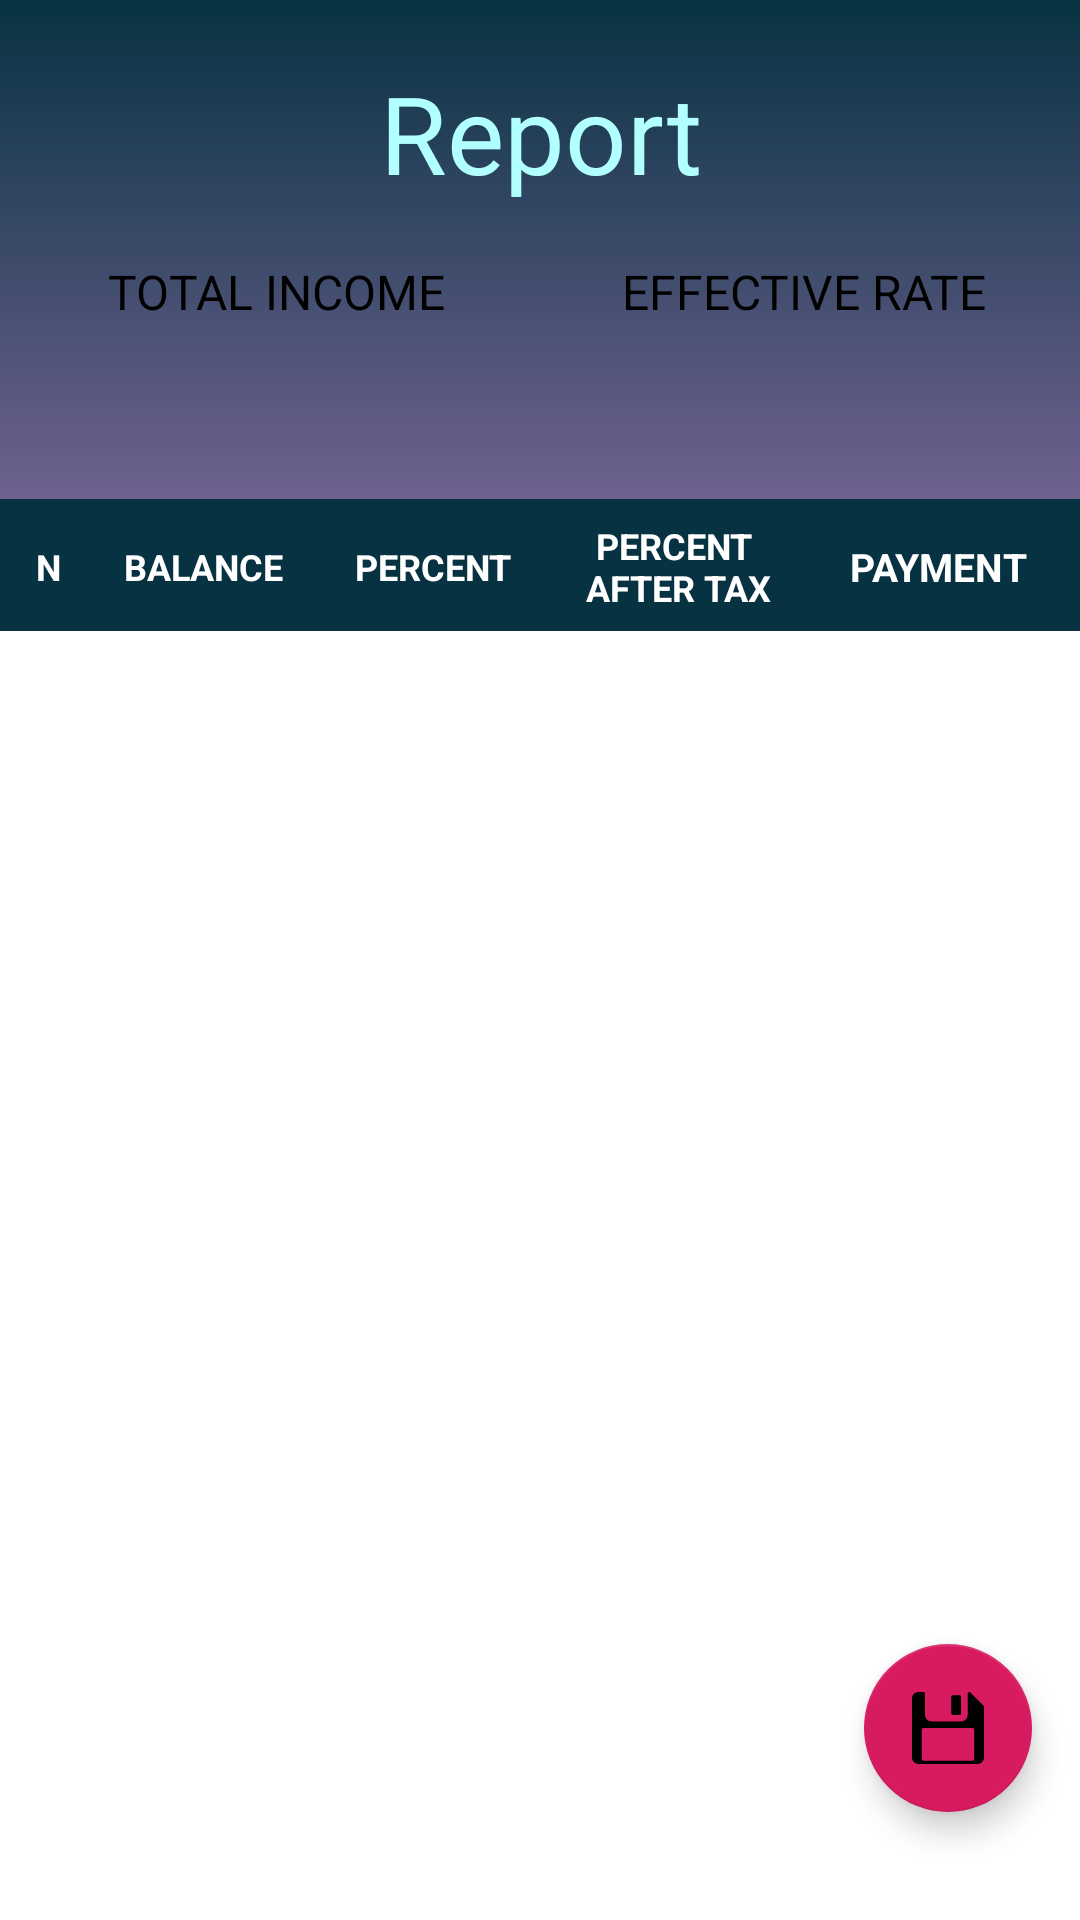

Android layout source for this screen:
<!-- AndroidManifest.xml: application theme AppTheme -->
<!-- res/layout/fragment_dep_schedule.xml -->
<?xml version="1.0" encoding="utf-8"?>
<androidx.constraintlayout.widget.ConstraintLayout xmlns:android="http://schemas.android.com/apk/res/android"
    xmlns:app="http://schemas.android.com/apk/res-auto"
    xmlns:tools="http://schemas.android.com/tools"
    android:layout_width="match_parent"
    android:layout_height="match_parent"
    android:background="@color/DepPrimaryLight"
    android:layout_marginTop="?attr/actionBarSize"
    tools:context=".ui.dep.DepScheduleFragment">

    <androidx.constraintlayout.widget.ConstraintLayout
        android:layout_width="match_parent"
        android:background="@drawable/background_violet"
        android:layout_height="match_parent">

        <TextView
            android:id="@+id/tvDepResultIntro"
            android:layout_width="match_parent"
            android:layout_height="wrap_content"
            android:layout_marginTop="20dp"
            android:gravity="center"
            android:text="@string/Report"
            android:textColor="@color/PortPrimaryLight"
            android:textSize="36sp"
            app:layout_constraintTop_toTopOf="parent" />

        <androidx.constraintlayout.widget.ConstraintLayout
            android:id="@+id/layDepReportLay"
            android:layout_width="match_parent"
            android:layout_height="84dp"
            android:layout_marginTop="14dp"
            android:padding="4dp"
            app:layout_constraintTop_toBottomOf="@id/tvDepResultIntro">

            <TextView
                android:id="@+id/tvTotalIncomeDep"
                android:layout_width="0dp"
                android:layout_height="wrap_content"
                android:gravity="center"
                android:text="@string/Income"
                android:textAllCaps="true"
                android:textColor="@android:color/black"
                android:textSize="16sp"
                app:layout_constraintLeft_toLeftOf="parent"
                app:layout_constraintRight_toLeftOf="@id/tvEffRateDep"
                app:layout_constraintTop_toTopOf="parent" />

            <TextView
                android:id="@+id/tvEffRateDep"
                android:layout_width="0dp"
                android:layout_height="wrap_content"
                android:gravity="center"
                android:textColor="@android:color/black"
                android:text="@string/EffectiveRate"
                android:textAllCaps="true"
                android:textSize="16sp"
                app:layout_constraintLeft_toRightOf="@id/tvTotalIncomeDep"
                app:layout_constraintRight_toRightOf="parent"
                app:layout_constraintTop_toTopOf="parent" />

            <TextView
                android:id="@+id/tvTotalIncomeResDep"
                android:layout_width="0dp"
                android:layout_height="wrap_content"
                android:gravity="center"
                android:textColor="@android:color/white"
                android:textStyle="bold"
                android:textAllCaps="true"
                android:textSize="26sp"
                app:layout_constraintLeft_toLeftOf="parent"
                app:layout_constraintRight_toLeftOf="@id/tvEffRateResDep"
                app:layout_constraintTop_toBottomOf="@id/tvTotalIncomeDep" />

            <TextView
                android:id="@+id/tvEffRateResDep"
                android:layout_width="0dp"
                android:layout_height="wrap_content"
                android:gravity="center"
                android:textColor="@android:color/white"
                android:textStyle="bold"
                android:textAllCaps="true"
                android:textSize="26sp"
                app:layout_constraintLeft_toRightOf="@id/tvTotalIncomeResDep"
                app:layout_constraintRight_toRightOf="parent"
                app:layout_constraintTop_toBottomOf="@id/tvEffRateDep" />

        </androidx.constraintlayout.widget.ConstraintLayout>

        <androidx.constraintlayout.widget.ConstraintLayout
            android:id="@+id/layoutDepResultIntro"
            android:layout_width="match_parent"
            android:layout_height="44dp"
            android:background="@color/PortPrimaryDark"
            android:orientation="horizontal"
            android:padding="1dp"
            app:layout_constraintTop_toBottomOf="@id/layDepReportLay">

            <TextView
                android:id="@+id/tvNumberDepIntro"
                style="@style/texViewLoanReport"
                android:text="N"
                app:layout_constraintBottom_toBottomOf="parent"
                app:layout_constraintHorizontal_weight="3"
                app:layout_constraintLeft_toLeftOf="parent"
                app:layout_constraintRight_toLeftOf="@id/tvDepBalanceIntro"
                app:layout_constraintTop_toTopOf="parent"
                tools:ignore="HardcodedText" />

            <TextView
                android:id="@+id/tvDepBalanceIntro"
                style="@style/texViewLoanReport"
                android:text="@string/Loan_Balance"
                app:layout_constraintBottom_toBottomOf="parent"
                app:layout_constraintHorizontal_weight="7"
                app:layout_constraintLeft_toRightOf="@id/tvNumberDepIntro"
                app:layout_constraintRight_toLeftOf="@id/tvDepPercentIntro"
                app:layout_constraintTop_toTopOf="parent" />

            <TextView
                android:id="@+id/tvDepPercentIntro"
                style="@style/texViewLoanReport"
                android:text="@string/Percent"
                app:layout_constraintBottom_toBottomOf="parent"
                app:layout_constraintHorizontal_weight="8"
                app:layout_constraintLeft_toRightOf="@id/tvDepBalanceIntro"
                app:layout_constraintRight_toLeftOf="@id/tvPercentAfterTaxIntro"
                app:layout_constraintTop_toTopOf="parent" />

            <TextView
                android:id="@+id/tvPercentAfterTaxIntro"
                style="@style/texViewLoanReport"
                android:text="@string/PercentAfterTaxDep"
                app:layout_constraintBottom_toBottomOf="parent"
                app:layout_constraintHorizontal_weight="8"
                app:layout_constraintLeft_toRightOf="@id/tvDepPercentIntro"
                app:layout_constraintRight_toLeftOf="@id/tvDepPaymentIntro"
                app:layout_constraintTop_toTopOf="parent" />

            <TextView
                android:id="@+id/tvDepPaymentIntro"
                style="@style/texViewLoanReport"
                android:text="@string/Payment"
                android:textSize="13sp"
                app:layout_constraintBottom_toBottomOf="parent"
                app:layout_constraintHorizontal_weight="9"
                app:layout_constraintLeft_toRightOf="@id/tvPercentAfterTaxIntro"
                app:layout_constraintRight_toRightOf="parent"
                app:layout_constraintTop_toTopOf="parent" />

        </androidx.constraintlayout.widget.ConstraintLayout>

        <androidx.recyclerview.widget.RecyclerView
            android:id="@+id/recyclerDepReport"
            android:layout_width="match_parent"
            android:layout_height="0dp"
            android:background="@android:color/white"
            app:layout_constraintBottom_toBottomOf="parent"
            app:layout_constraintTop_toBottomOf="@id/layoutDepResultIntro" />

        <com.google.android.material.floatingactionbutton.FloatingActionButton
            android:id="@+id/fabSaveDep"
            style="@style/Widget.Design.FloatingActionButton"
            android:layout_width="wrap_content"
            android:layout_height="wrap_content"
            android:layout_marginEnd="16dp"
            android:layout_marginBottom="36dp"
            app:layout_constraintBottom_toBottomOf="parent"
            app:layout_constraintRight_toRightOf="parent"
            app:srcCompat="@drawable/ic_save" />

    </androidx.constraintlayout.widget.ConstraintLayout>


</androidx.constraintlayout.widget.ConstraintLayout>
<!-- resources referenced by this layout -->
<resources>
  <color name="DepPrimaryLight">#F7B6FA</color>
  <color name="PortPrimaryDark">#073242</color>
  <color name="PortPrimaryLight">#b1ffff</color>
  <!-- drawable background_violet (drawable-v24) -->
  <?xml version="1.0" encoding="utf-8"?>
  <shape xmlns:android="http://schemas.android.com/apk/res/android">
      <gradient
          android:startColor="@color/PortPrimaryDark"
          android:centerColor="@color/DepPrimaryDarkTrans"
          android:endColor="@color/DepPrimary"
          android:angle="-90"/>
  </shape>
  <!-- drawable ic_save (drawable) -->
  <vector android:height="20dp" android:viewportHeight="469.336"
      android:viewportWidth="469.336" android:width="20dp" xmlns:android="http://schemas.android.com/apk/res/android">
      <path android:fillColor="#FF000000" android:pathData="M266.668,149.336h42.667c5.896,0 10.667,-4.771 10.667,-10.667V32.002c0,-5.896 -4.771,-10.667 -10.667,-10.667h-42.667c-5.896,0 -10.667,4.771 -10.667,10.667v106.667C256.001,144.565 260.772,149.336 266.668,149.336z"/>
      <path android:fillColor="#FF000000" android:pathData="M466.21,88.461L380.876,3.127c-3.042,-3.052 -7.646,-3.969 -11.625,-2.313c-3.979,1.646 -6.583,5.542 -6.583,9.854v138.667c0,23.531 -19.146,42.667 -42.667,42.667h-192c-23.521,0 -42.667,-19.135 -42.667,-42.667V10.669c0,-5.896 -4.771,-10.667 -10.667,-10.667h-32c-23.521,0 -42.667,19.135 -42.667,42.667v384c0,23.531 19.146,42.667 42.667,42.667h384c23.521,0 42.667,-19.135 42.667,-42.667V96.002C469.335,93.169 468.21,90.461 466.21,88.461zM405.335,437.336c0,5.896 -4.771,10.667 -10.667,10.667h-320c-5.896,0 -10.667,-4.771 -10.667,-10.667v-192c0,-5.896 4.771,-10.667 10.667,-10.667h320c5.896,0 10.667,4.771 10.667,10.667V437.336z"/>
  </vector>
  <string name="EffectiveRate">Effective Rate</string>
  <string name="Income">Total Income</string>
  <string name="Loan_Balance">Balance</string>
  <string name="Payment">Payment</string>
  <string name="Percent">Percent</string>
  <string name="PercentAfterTaxDep">Percent \nafter tax</string>
  <string name="Report">Report</string>
  <style name="texViewLoanReport" parent="textView">
          <item name="android:background">@color/PortPrimaryDark</item>
          <item name="android:paddingTop">2dp</item>
          <item name="android:textAllCaps">true</item>
          <item name="android:textStyle">bold</item>
          <item name="android:paddingBottom">2dp</item>
          <item name="android:layout_height">0dp</item>
          <item name="android:textColor">@android:color/white</item>
      </style>
  <style name="AppTheme" parent="Theme.AppCompat.DayNight.NoActionBar">
          
          <item name="colorPrimary">@color/PortPrimaryLight</item>
          <item name="colorPrimaryDark">@color/PortPrimaryDark</item>
          <item name="colorAccent">@color/colorAccent</item>
          <item name="android:spinnerStyle">@style/Widget.Spinner</item>
      </style>
  
      //for Spinner
  <color name="DepPrimaryDarkTrans">#4156146D</color>
  <color name="DepPrimary">#c77eda</color>
  <style name="textView">
          <item name="android:background">@color/PortPrimaryLight</item>
          <item name="android:textSize">12sp</item>
          <item name="android:textColor">@android:color/black</item>
          <item name="android:layout_marginEnd">1dp</item>
          <item name="android:layout_marginTop">1dp</item>
          <item name="android:paddingBottom">1dp</item>
          <item name="android:paddingTop">1dp</item>
          <item name="android:layout_height">24dp</item>
          <item name="android:gravity">center</item>
          <item name="android:layout_width">0dp</item>
      </style>
  <color name="colorAccent">#D81B60</color>
  <style name="Widget.Spinner" parent="android:Widget">
          <item name="android:clickable">true</item>
      </style>
  
      //end spinner
</resources>
